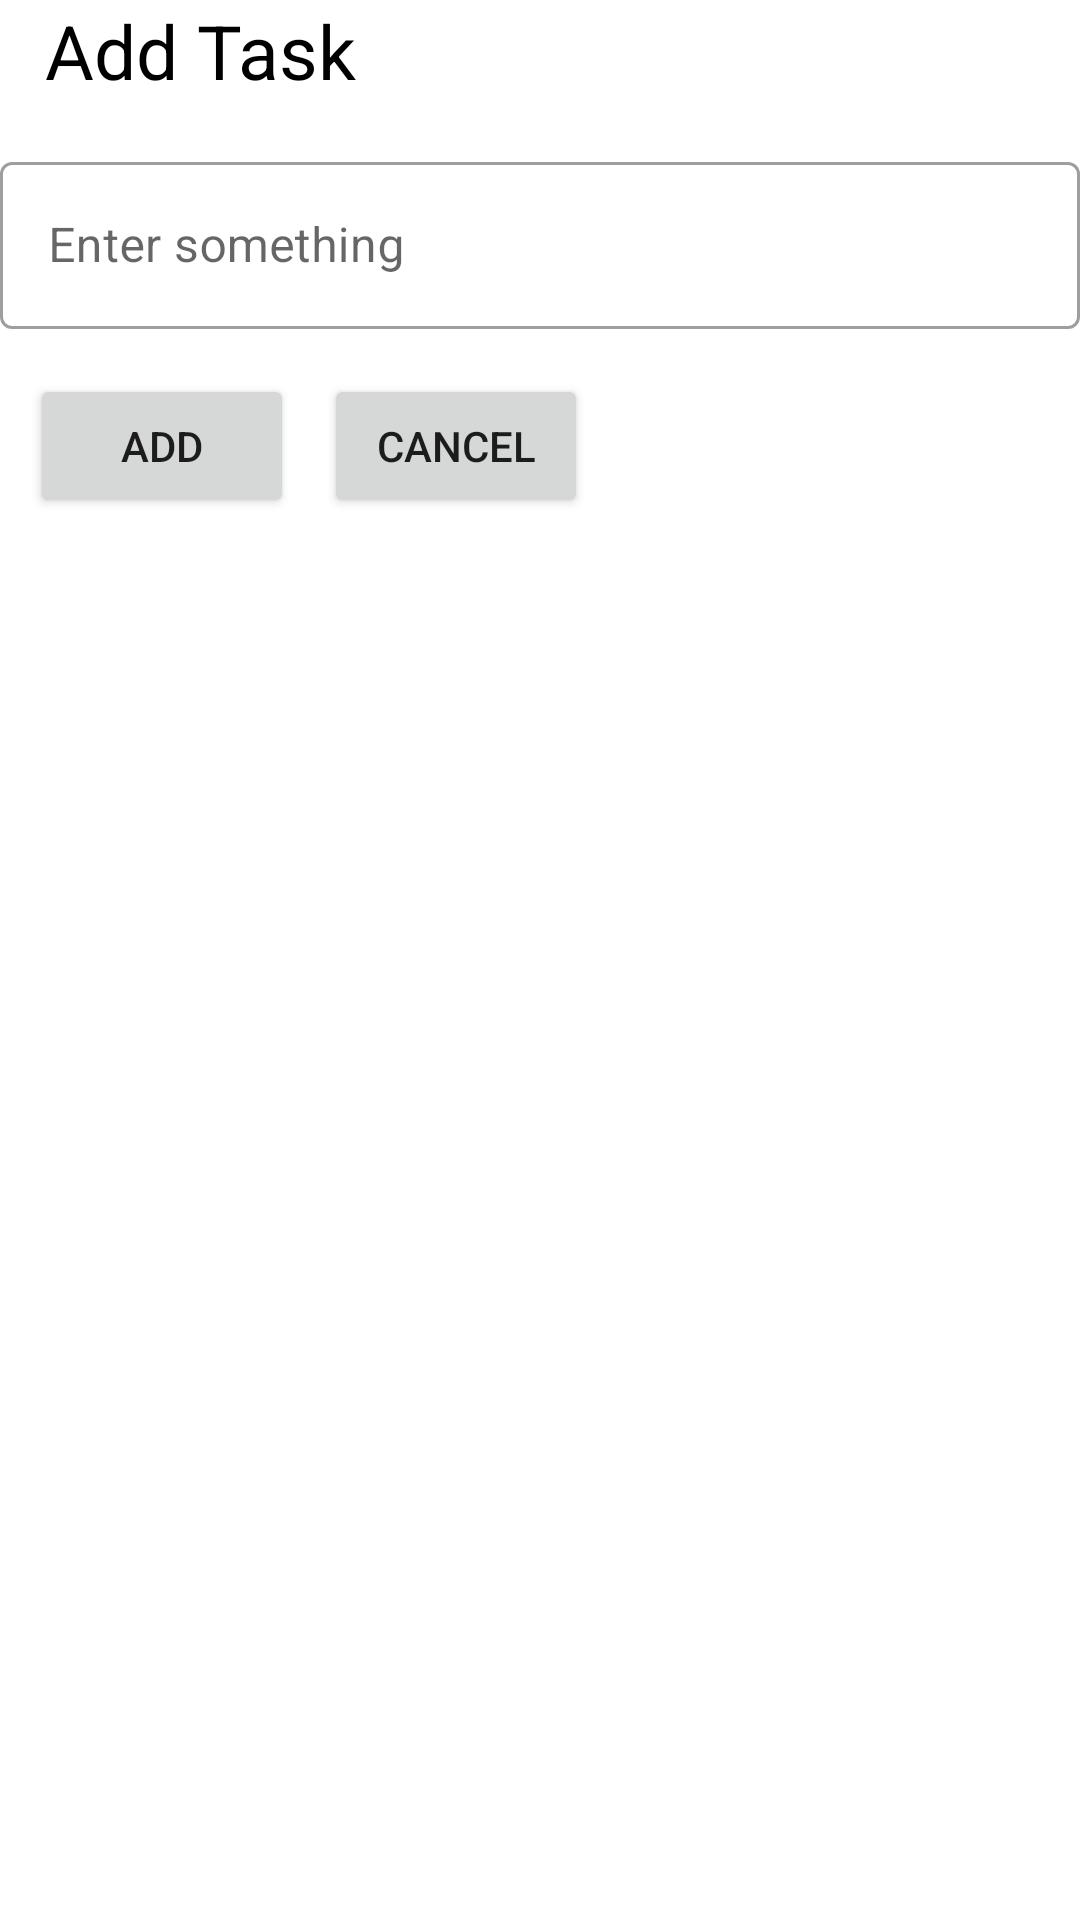

Here is an Android app screen rendered from its layout file. Give the layout XML and the strings, colors and styles it references.
<!-- AndroidManifest.xml: application theme Theme.Practice -->
<!-- res/layout/dialog.xml -->
<?xml version="1.0" encoding="utf-8"?>
<LinearLayout xmlns:android="http://schemas.android.com/apk/res/android"
    android:orientation="vertical"
    android:layout_width="250dp"
    android:layout_height="wrap_content"
    android:layout_margin="20dp"
    >

    <TextView
        android:layout_width="wrap_content"
        android:layout_height="wrap_content"
        android:text="Add Task"
        android:textColor="@color/black"
        android:textSize="25sp"
        android:layout_marginStart="15dp"
        android:layout_marginBottom="15dp"
    />
    <com.google.android.material.textfield.TextInputLayout
        android:id="@+id/outlineTextFiled"
        style="@style/Widget.MaterialComponents.TextInputLayout.OutlinedBox"
        android:layout_width="match_parent"
        android:layout_height="wrap_content"
        android:focusedByDefault="true"
        android:hint="Enter something">


    <com.google.android.material.textfield.TextInputEditText
        android:id="@+id/value"
        android:layout_width="match_parent"
        android:layout_height="wrap_content" />
    </com.google.android.material.textfield.TextInputLayout>
  <LinearLayout
      android:layout_width="wrap_content"
      android:layout_height="wrap_content"
      android:layout_marginTop="15dp"
      android:orientation="horizontal">
      <Button
          android:id="@+id/addbtn"
          android:layout_width="wrap_content"
          android:layout_height="wrap_content"
          android:text="add"
          android:layout_marginHorizontal="10dp"
          />
      <Button
          android:id="@+id/cancenbtn"
          android:layout_width="wrap_content"
          android:layout_height="wrap_content"
          android:text="cancel"
          android:layout_marginRight="10dp"
          />
  </LinearLayout>

</LinearLayout>
<!-- resources referenced by this layout -->
<resources>
  <color name="black">#FF000000</color>
  <style name="Theme.Practice" parent="Theme.MaterialComponents.DayNight.DarkActionBar">
          
          <item name="colorPrimary">#0C91EB</item>
          <item name="colorPrimaryVariant">#0C91EB</item>
          <item name="colorOnPrimary">@color/white</item>
          
          <item name="colorSecondary">@color/teal_200</item>
          <item name="colorSecondaryVariant">@color/teal_700</item>
          <item name="colorOnSecondary">@color/black</item>
          
          <item name="android:statusBarColor" tools:targetApi="l">?attr/colorPrimaryVariant</item>
          
      </style>
  <color name="white">#FFFFFFFF</color>
  <color name="teal_200">#FF03DAC5</color>
  <color name="teal_700">#FF018786</color>
</resources>
